Image classification data set "Parametros" (DanaSono-Dev/SRAI_ML on GitHub). Class labels (4): TYLCV, foliar mold, train sanas, train tizon temprano.

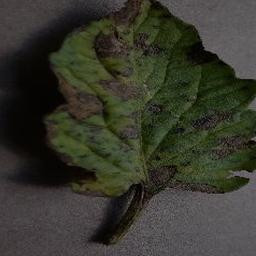
Label: train tizon temprano

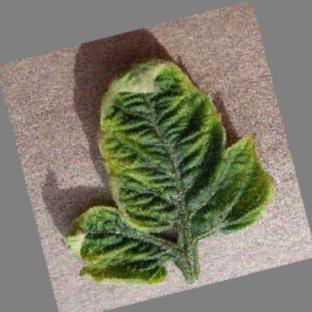
Label: TYLCV

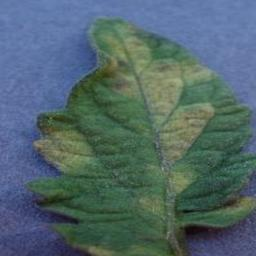
Label: foliar mold

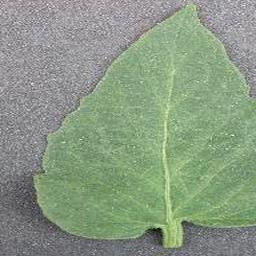
Label: train sanas

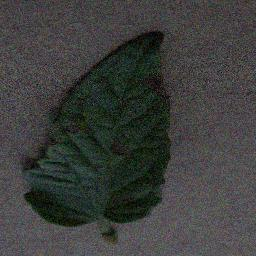
Label: train tizon temprano

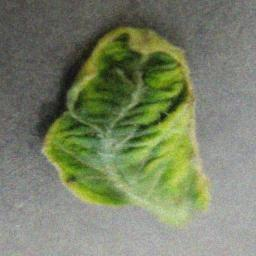
Label: TYLCV
